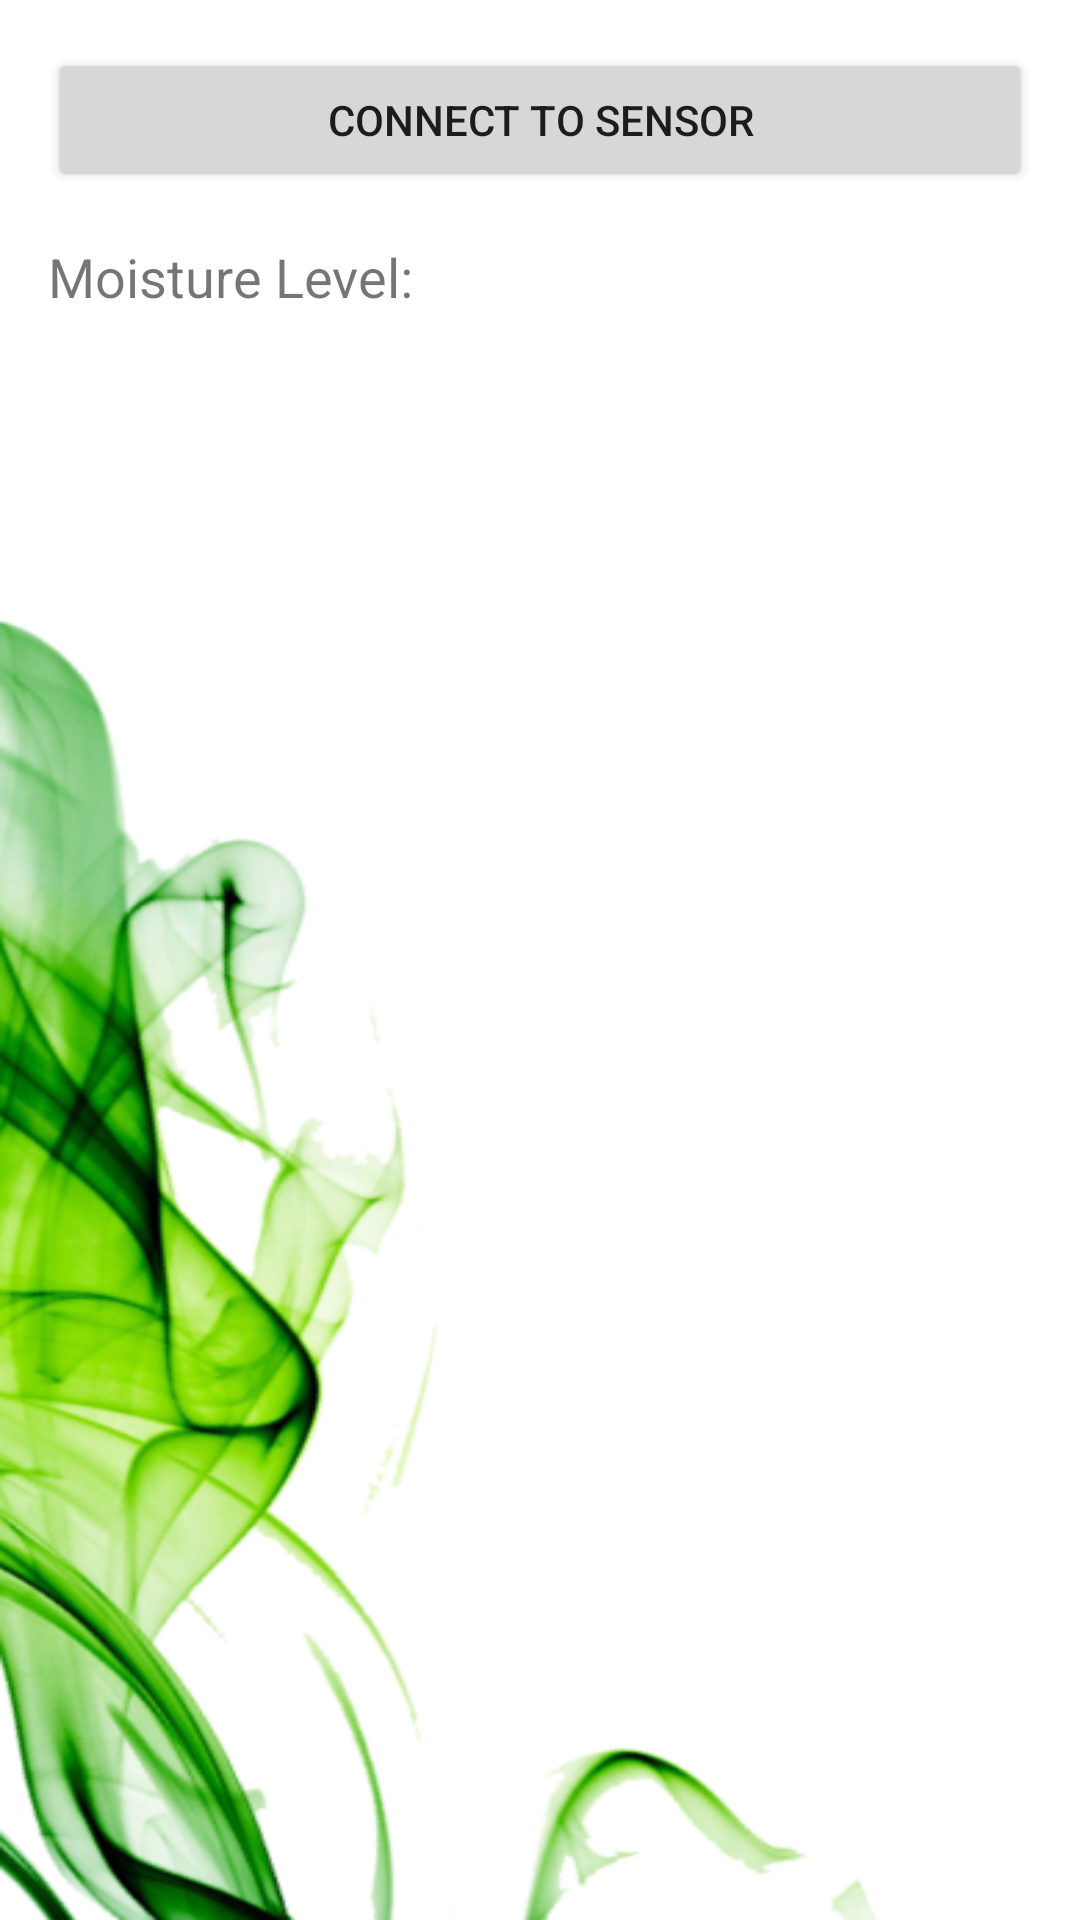

Layout XML and referenced resources for this Android screen:
<!-- AndroidManifest.xml: application theme Theme.FirstApp -->
<!-- res/layout/activity_mainn.xml -->
<?xml version="1.0" encoding="utf-8"?>
<LinearLayout xmlns:android="http://schemas.android.com/apk/res/android"
    xmlns:tools="http://schemas.android.com/tools"
    android:layout_width="match_parent"
    android:layout_height="match_parent"
    android:background="@drawable/lllg"
    android:orientation="vertical"
    android:padding="16dp"
    tools:context=".MainActivity">

    <Button
        android:id="@+id/btnConnect"
        android:layout_width="match_parent"
        android:layout_height="wrap_content"
        android:text="Connect to Sensor" />

    <TextView
        android:id="@+id/tvMoistureLevel"
        android:layout_width="match_parent"
        android:layout_height="wrap_content"
        android:layout_marginTop="16dp"
        android:text="Moisture Level: "
        android:textSize="18sp" />
</LinearLayout>
<!-- resources referenced by this layout -->
<resources>
  <!-- drawable lllg: png bitmap (drawable, 135022 bytes) -->
  <style name="Theme.FirstApp" parent="Theme.AppCompat.Light.NoActionBar">
          
          <item name="colorPrimary">@color/purple_500</item>
          <item name="colorPrimaryVariant">@color/purple_700</item>
          <item name="colorOnPrimary">@color/white</item>
          
          <item name="colorSecondary">@color/teal_200</item>
          <item name="colorSecondaryVariant">@color/teal_700</item>
          <item name="colorOnSecondary">@color/black</item>
          
          <item name="android:statusBarColor">@color/black</item>
          
      </style>
  <!-- not gathered from this repository: default colours our renderer supplied (Android Studio template values) -->
  <color name="purple_500">#FF6200EE</color>
  <color name="purple_700">#FF3700B3</color>
  <color name="teal_200">#FF03DAC5</color>
  <color name="teal_700">#FF018786</color>
  <color name="black">#FF000000</color>
  <color name="white">#FFFFFFFF</color>
</resources>
